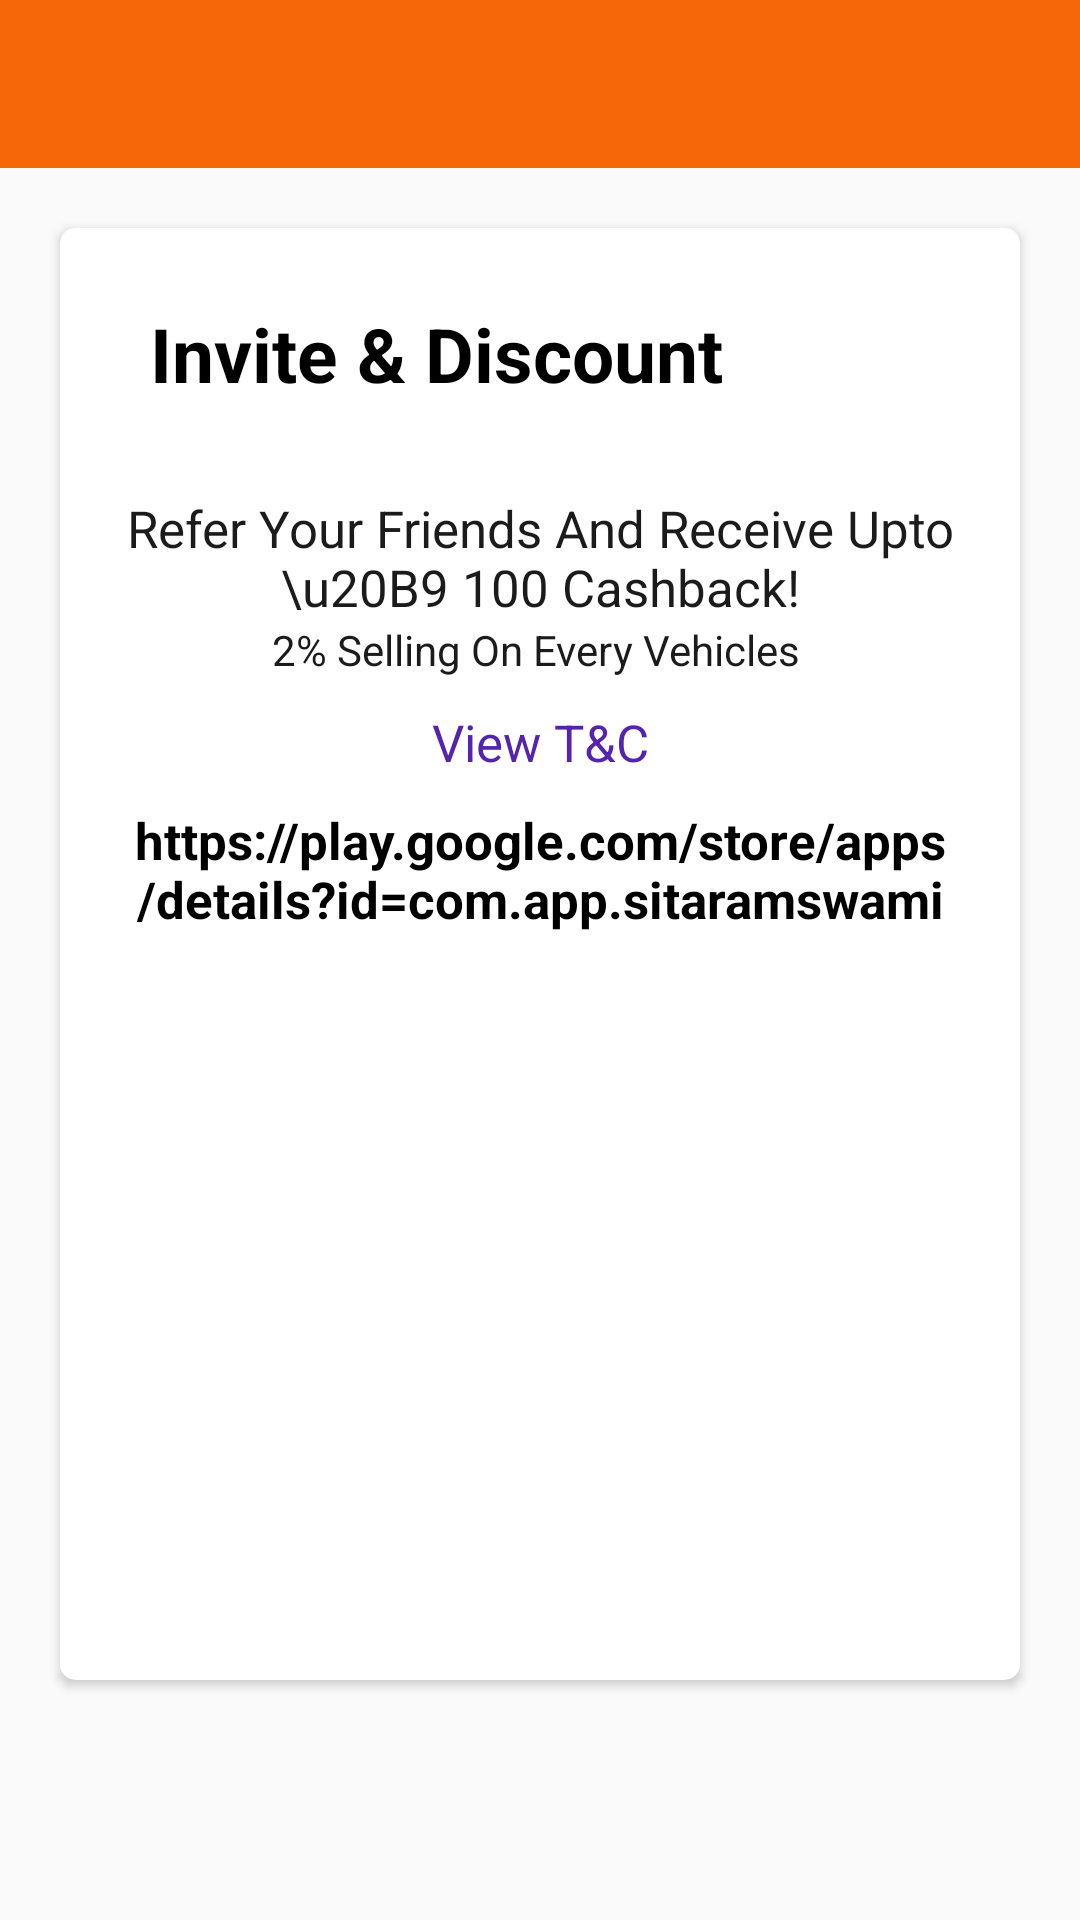

Produce the Android XML layout that renders to this screen, including the resource entries it uses.
<!-- AndroidManifest.xml: application theme AppTheme -->
<!-- res/layout/activity_invite_earn.xml -->
<?xml version="1.0" encoding="utf-8"?>
<androidx.coordinatorlayout.widget.CoordinatorLayout xmlns:android="http://schemas.android.com/apk/res/android"
    xmlns:app="http://schemas.android.com/apk/res-auto"
    xmlns:tools="http://schemas.android.com/tools"
    android:layout_width="match_parent"
    android:layout_height="match_parent"
    tools:context=".activity.HomePage">

    <RelativeLayout
        android:layout_width="match_parent"
        android:layout_height="match_parent"
        tools:context=".activity.InviteEarn">
    <com.google.android.material.appbar.AppBarLayout
        android:id="@+id/appBar"
        android:layout_width="match_parent"
        android:layout_height="wrap_content">

        <androidx.appcompat.widget.Toolbar
            android:id="@+id/toolbar"
            android:layout_width="match_parent"
            android:layout_height="?attr/actionBarSize"
            app:popupTheme="@style/ThemeOverlay.AppCompat.Light"
            app:theme="@style/ThemeOverlay.AppCompat.Dark.ActionBar" />
    </com.google.android.material.appbar.AppBarLayout>





    <RelativeLayout
        android:id="@+id/footer"
        android:layout_width="match_parent"
        android:layout_height="60dp"
        android:layout_alignParentBottom="true"
        android:layout_gravity="center"
        android:gravity="center">

        <include
            layout="@layout/add_layout"
            android:layout_width="match_parent"
            android:layout_height="wrap_content"
            android:layout_alignParentBottom="true" />
    </RelativeLayout>

    <androidx.cardview.widget.CardView xmlns:android="http://schemas.android.com/apk/res/android"
        xmlns:card_view="http://schemas.android.com/apk/res-auto"
        android:layout_width="match_parent"
        android:layout_height="match_parent"
        android:layout_gravity="center"
        android:layout_margin="@dimen/margin_20"
        android:layout_below="@+id/appBar"
        android:layout_above="@+id/footer"
        card_view:cardBackgroundColor="@android:color/white"
        card_view:cardCornerRadius="@dimen/margin_5">

        <RelativeLayout
            android:layout_width="match_parent"
            android:layout_height="match_parent">

            <TextView
                android:layout_width="match_parent"
                android:layout_height="wrap_content"
                android:gravity="center_vertical"
                android:id="@+id/invite"
                android:layout_marginTop="15dp"
                android:layout_marginLeft="@dimen/margin_20"
                android:padding="@dimen/margin_10"
                android:text="Invite &amp; Discount"
                android:textColor="@android:color/black"
                android:textSize="25sp"
                android:textStyle="bold" />
            <ImageView
                android:id="@+id/invite_img"
                android:layout_width="wrap_content"
                android:layout_height="wrap_content"
                android:layout_below="@+id/invite"
               android:layout_centerInParent="true"
                android:paddingTop="@dimen/padding_10"
                android:src="@drawable/invite_img" />
            <TextView
                android:id="@+id/text1"
                android:layout_width="match_parent"
                android:layout_height="wrap_content"
                android:layout_below="@+id/invite_img"
                android:paddingTop="@dimen/margin_10"
                android:layout_centerInParent="true"
                android:textAlignment="center"
                android:textColor="@color/gray"
                android:textSize="17sp"
                android:text="Refer Your Friends And Receive Upto \u20B9 100 Cashback!" />

            <TextView
                android:id="@+id/text2"
                android:layout_width="match_parent"
                android:layout_height="wrap_content"
                android:layout_below="@+id/text1"
                android:paddingBottom="@dimen/margin_5"
                android:layout_centerInParent="true"
                android:textAlignment="center"
                android:textColor="@color/gray"

                android:text="2% Selling On Every Vehicles " />

            <TextView
                android:layout_width="match_parent"
                android:layout_height="wrap_content"
                android:id="@+id/text3"
                android:layout_below="@+id/text2"
               android:textAlignment="center"
                android:padding="@dimen/padding_5"
                android:text="View T&amp;C"

                android:textColor="@color/purple"
                android:textSize="@dimen/font_large" />

            <TextView
                android:layout_width="match_parent"
                android:layout_height="wrap_content"
                android:layout_below="@+id/text3"
                android:gravity="center_vertical"
                android:id="@+id/appurl"
                android:padding="@dimen/padding_5"
                android:text="https://play.google.com/store/apps/details?id=com.app.sitaramswami"
                android:textAlignment="center"
                android:textColor="@android:color/black"
                android:textSize="@dimen/font_large"
                android:textStyle="bold" />
        </RelativeLayout>>
    </androidx.cardview.widget.CardView>
</RelativeLayout>
</androidx.coordinatorlayout.widget.CoordinatorLayout>
<!-- res/layout/add_layout.xml (included above) -->
<?xml version="1.0" encoding="utf-8"?>
<LinearLayout
    xmlns:android="http://schemas.android.com/apk/res/android"
    android:layout_height="wrap_content"
    android:layout_width="match_parent"
    android:id="@+id/adView"
    android:orientation="vertical"
    android:background="@color/transparent"
    android:layout_gravity="center_horizontal"
    android:layout_centerHorizontal="true"
    />
<!-- resources referenced by this layout -->
<resources>
  <color name="gray">#1b1b1b</color>
  <color name="purple">#5524af</color>&gt;
  <color name="transparent">#00FFFFFF</color>
  <dimen name="font_large">17sp</dimen>
  <dimen name="margin_10">10dp</dimen>
  <dimen name="margin_20">20dp</dimen>
  <dimen name="margin_5">5dp</dimen>
  <dimen name="padding_10">10dp</dimen>
  <dimen name="padding_5">5dp</dimen>
  <style name="AppTheme" parent="CustomTheme">
          
  
      </style>
  <style name="CustomTheme" parent="Theme.AppCompat.DayNight.NoActionBar">
          
          <item name="colorPrimary">@color/colorPrimary</item>
          <item name="colorPrimaryDark">@color/colorPrimaryDark</item>
          <item name="colorAccent">@color/colorAccent</item>
          <item name="colorControlHighlight">@android:color/white</item>
          <item name="colorButtonNormal">@color/colorAccent</item>
          <item name="colorControlActivated">@color/colorAccent</item>
  
      </style>
  <color name="colorPrimary">#f56708</color>
  <color name="colorPrimaryDark">#FFF56708</color>
  <color name="colorAccent">#FFF56708</color>
</resources>
